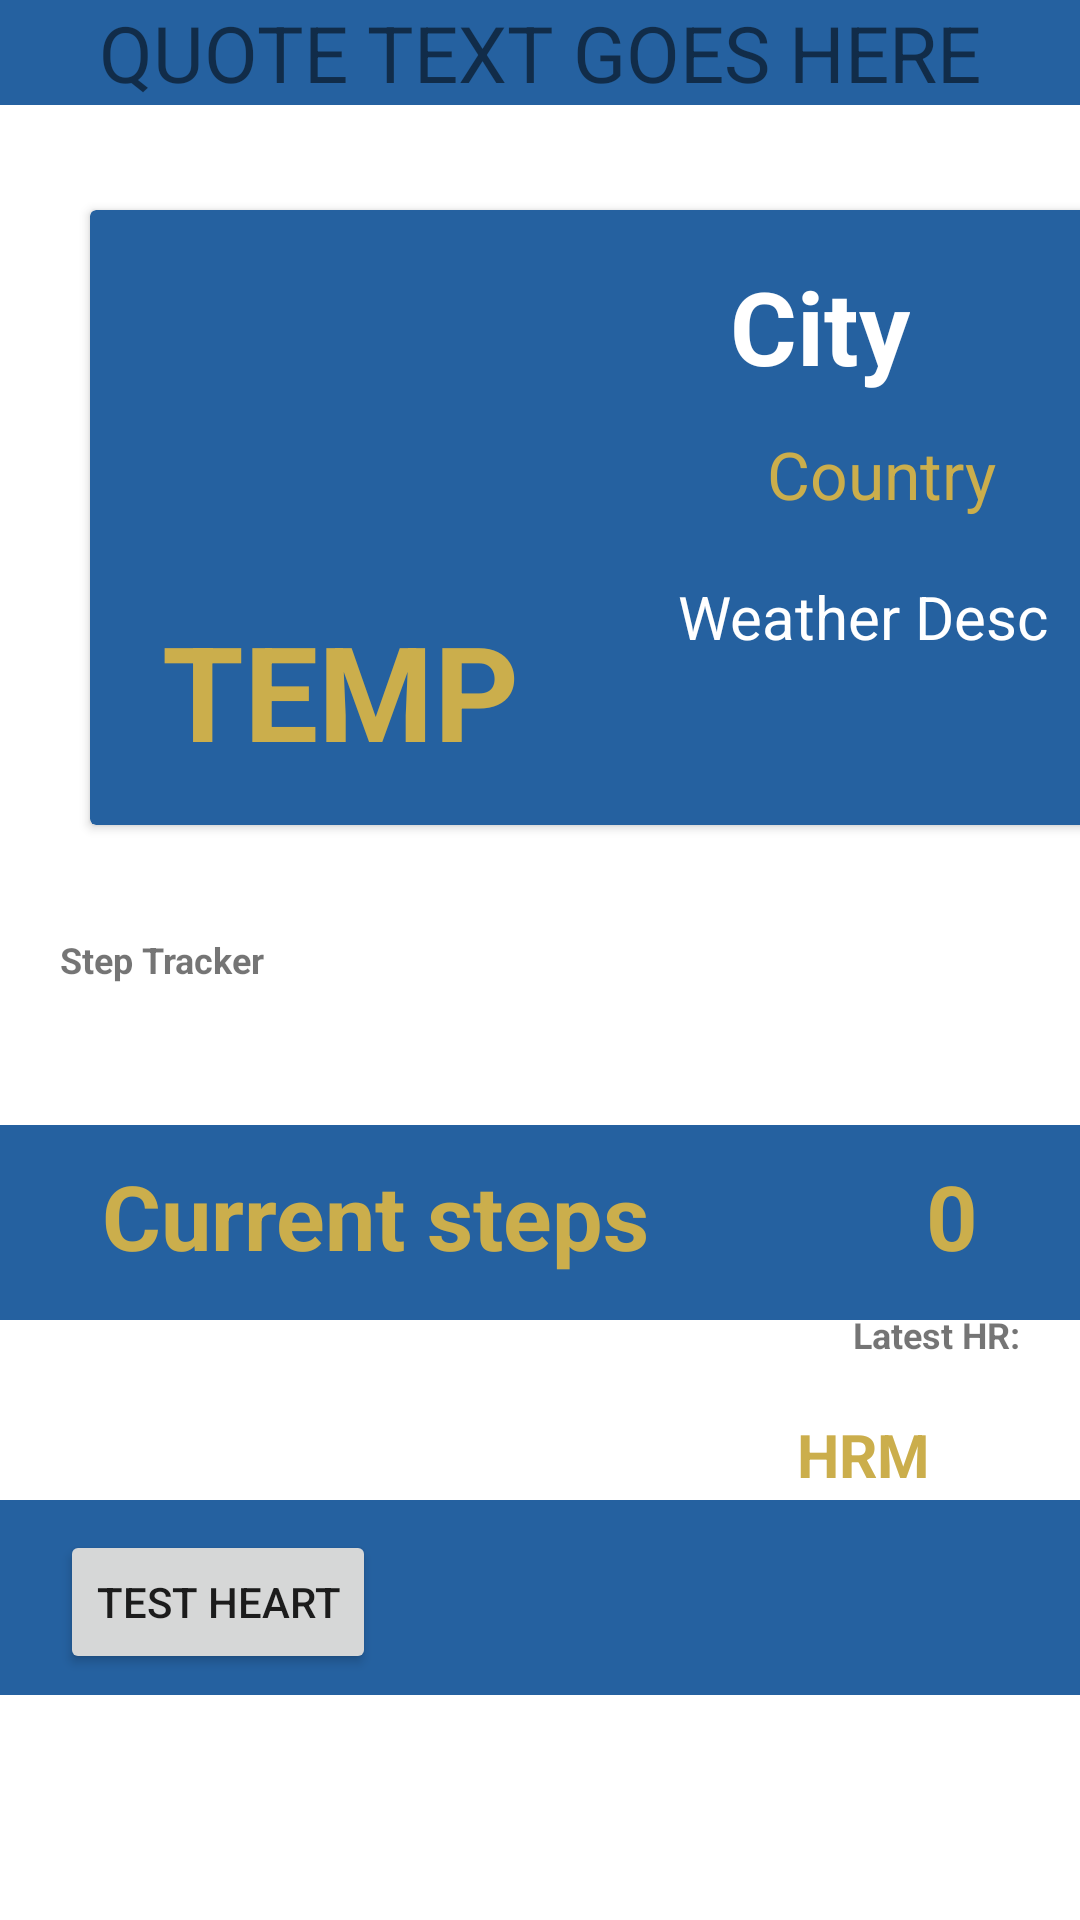

Write the Android layout XML for this screen, with the resource values it uses.
<!-- AndroidManifest.xml: application theme Theme.FYPFinal -->
<!-- res/layout/test_fragment.xml -->
<?xml version="1.0" encoding="utf-8"?>
<FrameLayout xmlns:android="http://schemas.android.com/apk/res/android"
    xmlns:tools="http://schemas.android.com/tools"
    xmlns:app="http://schemas.android.com/apk/res-auto"
    android:id="@+id/home_container"
    android:layout_width="match_parent"
    android:layout_height="match_parent"
    tools:context=".HomeFragment">



    
    <RelativeLayout
        android:id="@+id/step_counter_view"
        android:layout_width="392dp"
        android:layout_height="65dp"
        android:layout_gravity="center|top"
        android:layout_marginTop="375dp"
        android:background="@drawable/rounded_corners">

        <TextView
            android:id="@+id/today_TV"
            android:layout_width="wrap_content"
            android:layout_height="wrap_content"
            android:layout_marginTop="10dp"
            android:layout_marginLeft="50dp"
            android:text="Current steps"
            android:textColor="#cbae4c"
            android:textSize="30sp"
            android:textStyle="bold" />

        <TextView
            android:id="@+id/today_step_num"
            android:layout_width="wrap_content"
            android:layout_height="wrap_content"
            android:layout_marginTop="10dp"
            android:layout_marginRight="50dp"
            android:layout_alignParentEnd="true"
            android:text="0"
            android:textColor="#cbae4c"
            android:textSize="30sp"
            android:textStyle="bold" />

    </RelativeLayout>

    <TextView
        android:id="@+id/weatherTip_TV"
        android:layout_width="wrap_content"
        android:layout_height="wrap_content"
        android:layout_marginTop="-60dp"
        android:text="Weather tip here"
        android:textStyle="bold"
        android:textColor="@color/purple_700"
        android:textSize="22sp"
        android:layout_gravity="center"
        android:layout_marginHorizontal="20dp"/>


    <TextView
        android:id="@+id/textforstep"
        android:layout_width="wrap_content"
        android:layout_height="wrap_content"
        android:layout_marginTop="0dp"
        android:layout_gravity="center_vertical|left"
        android:layout_marginHorizontal="20dp"
        android:text="Step Tracker"
        android:textSize="12sp"
        android:textStyle="bold"/>


    <TextView
        android:id="@+id/unimplemented_textSC"
        android:layout_width="331dp"
        android:layout_height="50dp"
        android:layout_marginHorizontal="37dp"
        android:layout_marginTop="380dp"
        android:gravity="center|center"
        android:text="NO SENSOR DETECTED"
        android:textColor="@color/purple_700"
        android:textSize="30sp"
        android:textStyle="bold"
        android:visibility="invisible" />

    <View
        android:id="@+id/hr_counter_view"
        android:layout_width="392dp"
        android:layout_height="65dp"
        android:layout_gravity="center|top"
        android:layout_marginTop="500dp"
        android:background="@drawable/rounded_corners" />

    <TextView
        android:id="@+id/hrm_test"
        android:layout_width="wrap_content"
        android:layout_height="wrap_content"
        android:layout_gravity="center_vertical|right"
        android:layout_marginTop="165dp"
        android:layout_marginHorizontal="50dp"
        android:text="HRM"
        android:textColor="#cbae4c"
        android:textSize="20sp"
        android:textStyle="bold" />

    <TextView
        android:id="@+id/unimplemented_textHR"
        android:layout_width="331dp"
        android:layout_height="50dp"
        android:layout_marginTop="510dp"
        android:layout_marginHorizontal="37dp"
        android:gravity="center|right"
        android:text="NO SENSOR DETECTED"
        android:textColor="#cbae4c"
        android:textSize="20sp"
        android:textStyle="bold"
        android:visibility="invisible" />

    <TextView
        android:id="@+id/textforhrm2"
        android:layout_width="wrap_content"
        android:layout_height="wrap_content"
        android:layout_marginTop="125dp"
        android:layout_gravity="center_vertical|right"
        android:layout_marginHorizontal="20dp"
        android:text="Latest HR:"
        android:textSize="12sp"
        android:textStyle="bold"/>


    <Button
        android:id="@+id/HRM_Button"
        android:layout_width="wrap_content"
        android:layout_height="wrap_content"
        android:layout_marginHorizontal="20dp"
        android:layout_marginTop="510dp"
        android:text="Test Heart" />

    <View
        android:id="@+id/quoteBar"
        android:layout_width="430dp"
        android:layout_height="35dp"
        android:layout_gravity="center|top"
        android:background="@drawable/rounded_corners" />

    <TextView
        android:id="@+id/quoteText"
        android:layout_width="wrap_content"
        android:layout_height="wrap_content"
        android:layout_gravity="center|top"
        android:ellipsize="marquee"
        android:marqueeRepeatLimit="marquee_forever"
        android:scrollHorizontally="true"
        android:singleLine="true"
        android:text="QUOTE TEXT GOES HERE"
        android:textSize="26dp" />

    <androidx.cardview.widget.CardView
        android:layout_width="344dp"
        android:layout_height="205dp"
        android:id="@+id/weather_card"
        android:layout_marginLeft="30dp"
        android:layout_marginTop="70dp"
        android:layout_weight="0"
        android:background="#2561a0"
        android:backgroundTint="#2561a0"
        >


        <androidx.constraintlayout.widget.ConstraintLayout
            android:layout_width="354dp"
            android:layout_height="205dp">

            <TextView
                android:id="@+id/city_name_textView"
                android:layout_width="wrap_content"
                android:layout_height="wrap_content"
                android:text="City"
                android:textColor="@color/white"
                android:textSize="34dp"
                android:textStyle="bold"
                app:layout_constraintBottom_toBottomOf="parent"
                app:layout_constraintEnd_toEndOf="parent"
                app:layout_constraintHorizontal_bias="0.726"
                app:layout_constraintStart_toStartOf="parent"
                app:layout_constraintTop_toTopOf="parent"
                app:layout_constraintVertical_bias="0.1" />

            <TextView
                android:id="@+id/country_name_textView"
                android:layout_width="wrap_content"
                android:layout_height="wrap_content"
                android:layout_marginTop="12dp"
                android:layout_marginEnd="52dp"
                android:text="Country"
                android:textColor="#cbae4c"
                android:textSize="22dp"
                app:layout_constraintEnd_toEndOf="parent"
                app:layout_constraintTop_toBottomOf="@+id/city_name_textView" />

            <TextView
                android:id="@+id/temperature_textView"
                android:layout_width="123dp"
                android:layout_height="61dp"
                android:layout_marginStart="24dp"
                android:layout_marginTop="28dp"
                android:gravity="start|top"
                android:text="TEMP"

                android:textColor="#cbae4c"
                android:textSize="44dp"
                android:textStyle="bold"
                app:layout_constraintStart_toStartOf="parent"
                app:layout_constraintTop_toBottomOf="@+id/country_name_textView" />

            <TextView
                android:id="@+id/description_textView"
                android:layout_width="wrap_content"
                android:layout_height="wrap_content"
                android:layout_marginStart="196dp"
                android:layout_marginBottom="56dp"
                android:text="Weather Desc"
                android:textColor="@color/white"
                android:textSize="20dp"
                app:layout_constraintBottom_toBottomOf="parent"
                app:layout_constraintStart_toStartOf="parent" />

            <ImageView
                android:id="@+id/weather_img"
                android:layout_width="129dp"
                android:layout_height="104dp"
                android:layout_marginStart="4dp"
                android:layout_marginTop="8dp"
                android:padding="2dp"

                app:layout_constraintStart_toStartOf="parent"
                app:layout_constraintTop_toTopOf="parent" />
        </androidx.constraintlayout.widget.ConstraintLayout>
    </androidx.cardview.widget.CardView>



</FrameLayout>
<!-- resources referenced by this layout -->
<resources>
  <color name="purple_700">#FF3700B3</color>
  <color name="white">#FFFFFFFF</color>
  <!-- drawable rounded_corners (drawable) -->
  <?xml version="1.0" encoding="utf-8"?>
  <shape xmlns:android="http://schemas.android.com/apk/res/android"
      android:shape="rectangle">
      <corners android:radius="8dp" />
      <solid android:color="#2561a0" />
  </shape>
  <style name="Theme.FYPFinal" parent="Theme.MaterialComponents.Light.NoActionBar">
      </style>
</resources>
